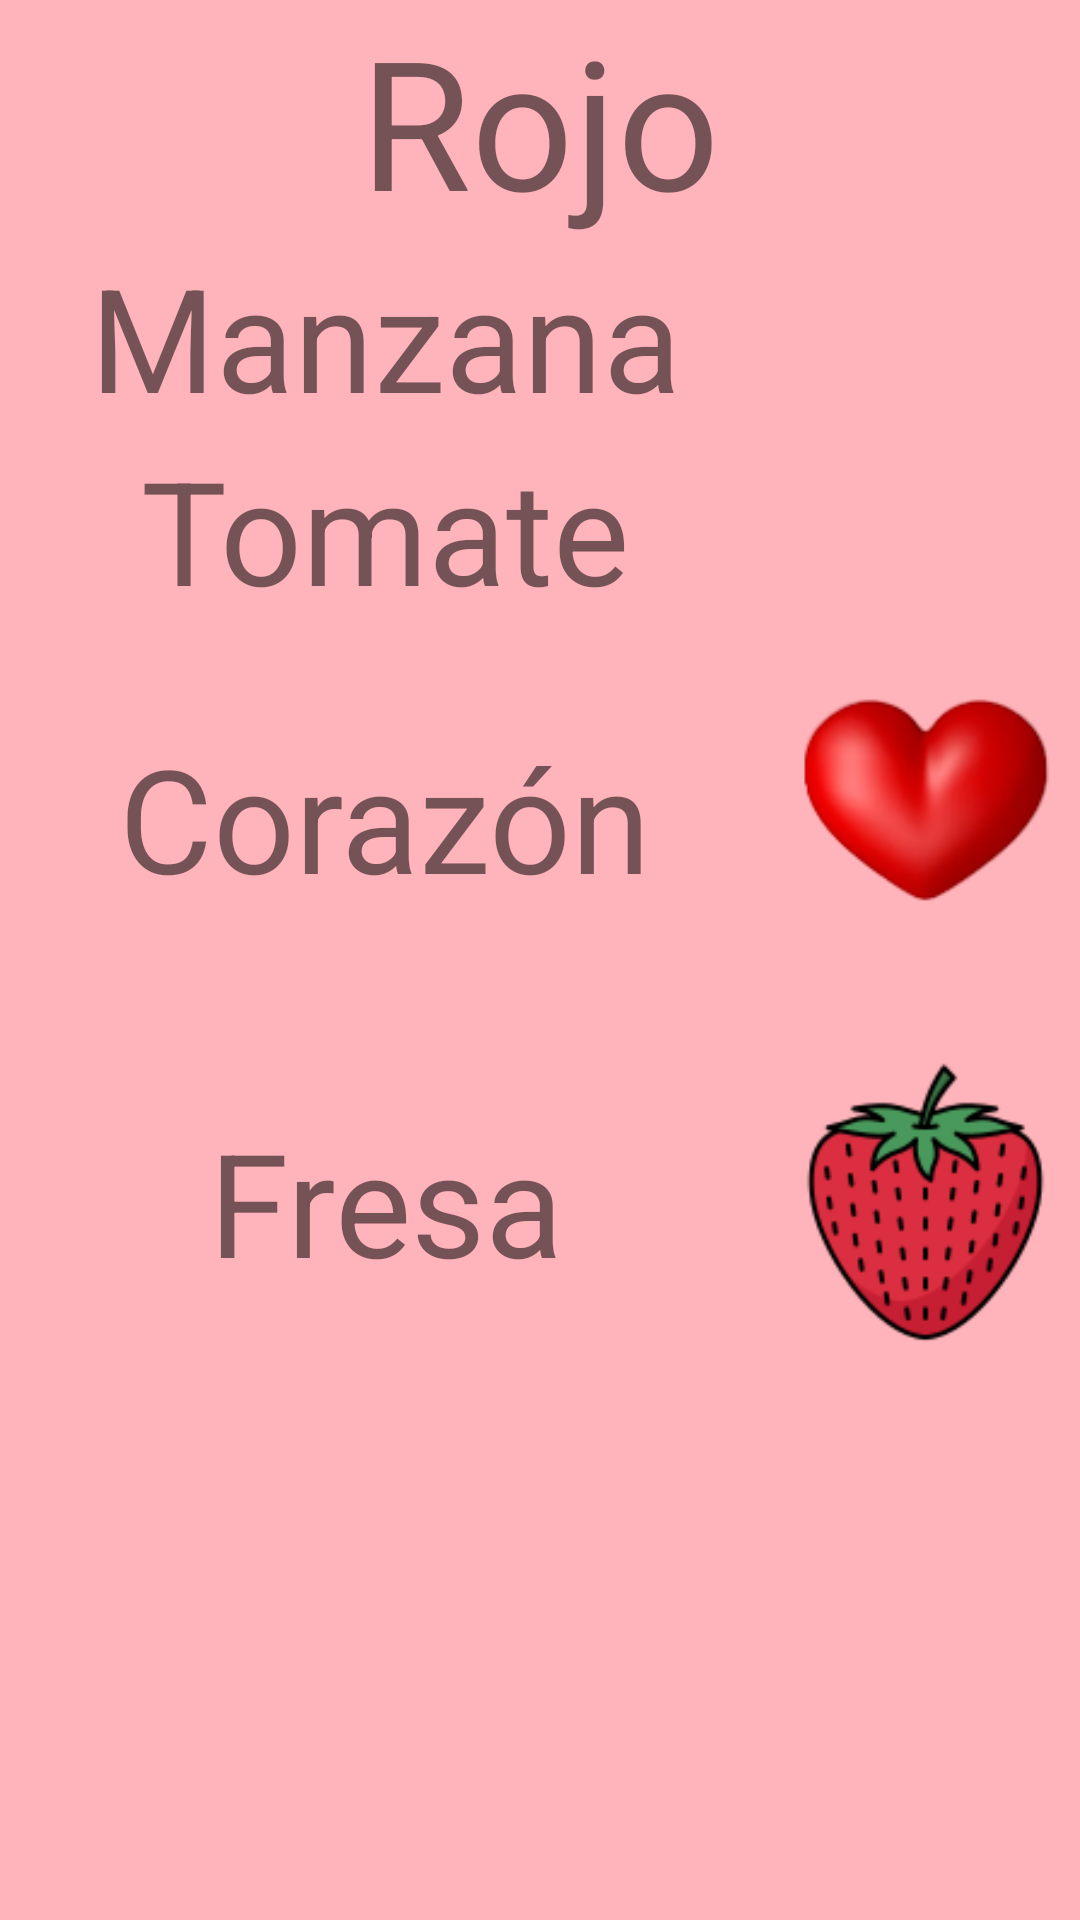

Write the Android layout XML for this screen, with the resource values it uses.
<!-- AndroidManifest.xml: application theme Theme.TEApp -->
<!-- res/layout/activity_rojo.xml -->
<?xml version="1.0" encoding="utf-8"?>
<androidx.constraintlayout.widget.ConstraintLayout xmlns:android="http://schemas.android.com/apk/res/android"
    xmlns:app="http://schemas.android.com/apk/res-auto"
    xmlns:tools="http://schemas.android.com/tools"
    android:layout_width="match_parent"
    android:layout_height="match_parent"
    android:background="@color/light_red"
    tools:context=".RojoActivity">


    <ScrollView
        android:layout_width="match_parent"
        android:layout_height="match_parent">

        <LinearLayout
            android:layout_width="match_parent"
            android:layout_height="wrap_content"
            android:orientation="vertical" >

            <TextView
                android:id="@+id/textView7"
                android:layout_width="match_parent"
                android:layout_height="wrap_content"
                android:gravity="center"
                android:text="@string/rojo"
                android:textSize="60sp" />

            <TableLayout
                android:layout_width="match_parent"
                android:layout_height="match_parent">

                <TableRow
                    android:id="@+id/Opc1"
                    android:layout_width="match_parent"
                    android:layout_height="match_parent"
                    android:onClick="Sonido_rojo">

                    <TextView
                        android:id="@+id/textView"
                        android:layout_width="257dp"
                        android:layout_height="match_parent"
                        android:layout_weight="1"
                        android:gravity="center|center_vertical"
                        android:text="@string/rojo_manzana"
                        android:textSize="48sp" />

                    <ImageView
                        android:id="@+id/imageView2"
                        android:layout_width="125dp"
                        android:layout_height="match_parent"
                        android:layout_weight="1"
                        app:srcCompat="@drawable/manzana" />
                </TableRow>

                <TableRow
                    android:id="@+id/Opc2"
                    android:layout_width="match_parent"
                    android:layout_height="match_parent"
                    android:onClick="Sonido_rojo">

                    <TextView
                        android:id="@+id/textView2"
                        android:layout_width="279dp"
                        android:layout_height="match_parent"
                        android:layout_weight="1"
                        android:gravity="center|center_vertical"
                        android:text="@string/rojo_tomate"
                        android:textSize="48sp" />

                    <ImageView
                        android:id="@+id/imageView4"
                        android:layout_width="125dp"
                        android:layout_height="match_parent"
                        android:layout_weight="1"
                        app:srcCompat="@drawable/tomate" />
                </TableRow>

                <TableRow
                    android:id="@+id/Opc3"
                    android:layout_width="match_parent"
                    android:layout_height="match_parent"
                    android:onClick="Sonido_rojo">

                    <TextView
                        android:id="@+id/textView3"
                        android:layout_width="276dp"
                        android:layout_height="match_parent"
                        android:layout_weight="1"
                        android:gravity="center|center_vertical"
                        android:text="@string/rojo_corazon"
                        android:textSize="48sp" />

                    <ImageView
                        android:id="@+id/imageView6"
                        android:layout_width="125dp"
                        android:layout_height="match_parent"
                        android:layout_weight="1"
                        app:srcCompat="@drawable/corazon" />
                </TableRow>

                <TableRow
                    android:id="@+id/Opc4"
                    android:layout_width="match_parent"
                    android:layout_height="match_parent"
                    android:onClick="Sonido_rojo">

                    <TextView
                        android:id="@+id/textView4"
                        android:layout_width="249dp"
                        android:layout_height="match_parent"
                        android:layout_weight="1"
                        android:gravity="center|center_vertical"
                        android:text="@string/rojo_fresa"
                        android:textSize="48sp" />

                    <ImageView
                        android:id="@+id/imageView8"
                        android:layout_width="125dp"
                        android:layout_height="match_parent"
                        android:layout_weight="1"
                        app:srcCompat="@drawable/fresa" />
                </TableRow>

            </TableLayout>
        </LinearLayout>
    </ScrollView>
</androidx.constraintlayout.widget.ConstraintLayout>
<!-- resources referenced by this layout -->
<resources>
  <color name="light_red">#ffb3ba</color>
  <!-- drawable corazon: png bitmap (drawable, 13321 bytes) -->
  <!-- drawable fresa: png bitmap (drawable, 9272 bytes) -->
  <string name="rojo">Rojo</string>
  <string name="rojo_corazon">Corazón</string>
  <string name="rojo_fresa">Fresa</string>
  <string name="rojo_manzana">Manzana</string>
  <string name="rojo_tomate">Tomate</string>
  <style name="Theme.TEApp" parent="Theme.MaterialComponents.DayNight.DarkActionBar">
          
          <item name="colorPrimary">@color/purple_500</item>
          <item name="colorPrimaryVariant">@color/purple_700</item>
          <item name="colorOnPrimary">@color/white</item>
          
          <item name="colorSecondary">@color/teal_200</item>
          <item name="colorSecondaryVariant">@color/teal_700</item>
          <item name="colorOnSecondary">@color/black</item>
          
          <item name="android:statusBarColor">?attr/colorPrimaryVariant</item>
          
      </style>
  <color name="purple_500">#FF6200EE</color>
  <color name="purple_700">#FF3700B3</color>
  <color name="white">#FFFFFFFF</color>
  <color name="teal_200">#FF03DAC5</color>
  <color name="teal_700">#FF018786</color>
  <color name="black">#FF000000</color>
</resources>
